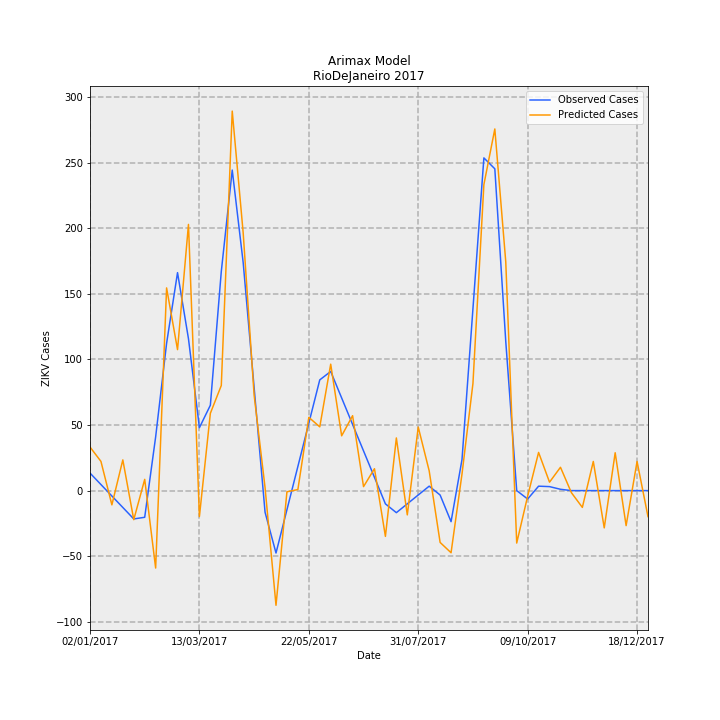

The data file committed next to this chart (first rows):
Date, predictions_incidence, observed_incidence, Predicted Cases, Observed Cases, error
02/01/2017, 0.1986, 0.0799, 33.21, 13.36, 19.85
09/01/2017, 0.1331, 0.02763, 22.25, 4.619, 17.64
16/01/2017, -0.06496, -0.02464, -10.86, -4.119, -6.742
23/01/2017, 0.1399, -0.07691, 23.39, -12.86, 36.25
30/01/2017, -0.1325, -0.1292, -22.16, -21.6, -0.5619
06/02/2017, 0.05124, -0.1216, 8.567, -20.33, 28.9
13/02/2017, -0.3529, 0.2448, -59, 40.93, -99.94
20/02/2017, 0.9238, 0.6711, 154.5, 112.2, 42.25
27/02/2017, 0.6425, 0.9934, 107.4, 166.1, -58.66
06/03/2017, 1.213, 0.6921, 202.8, 115.7, 87.13
13/03/2017, -0.1181, 0.2868, -19.74, 47.96, -67.7
20/03/2017, 0.3523, 0.389, 58.9, 65.04, -6.141
27/03/2017, 0.479, 0.9987, 80.08, 167, -86.89
03/04/2017, 1.73, 1.461, 289.2, 244.3, 44.91
10/04/2017, 1.175, 1.039, 196.4, 173.8, 22.65
17/04/2017, 0.435, 0.4703, 72.74, 78.64, -5.902
24/04/2017, 0.01379, -0.09865, 2.305, -16.49, 18.8
01/05/2017, -0.5227, -0.2845, -87.39, -47.56, -39.83
08/05/2017, -0.005423, -0.0872, -0.9066, -14.58, 13.67
15/05/2017, 0.004777, 0.1101, 0.7986, 18.41, -17.61
22/05/2017, 0.334, 0.3074, 55.84, 51.39, 4.443
29/05/2017, 0.2905, 0.5047, 48.57, 84.38, -35.81
05/06/2017, 0.5762, 0.543, 96.34, 90.78, 5.56
12/06/2017, 0.2497, 0.4223, 41.75, 70.61, -28.86
19/06/2017, 0.3415, 0.3016, 57.09, 50.43, 6.659
26/06/2017, 0.01814, 0.181, 3.033, 30.26, -27.22
03/07/2017, 0.09975, 0.0603, 16.68, 10.08, 6.596
10/07/2017, -0.2087, -0.06038, -34.89, -10.09, -24.8
17/07/2017, 0.24, -0.1006, 40.13, -16.81, 56.94
24/07/2017, -0.1107, -0.0603, -18.51, -10.08, -8.425
31/07/2017, 0.2895, -0.02002, 48.4, -3.348, 51.75
07/08/2017, 0.09032, 0.02025, 15.1, 3.386, 11.71
14/08/2017, -0.2362, -0.02025, -39.49, -3.386, -36.11
21/08/2017, -0.2832, -0.1415, -47.35, -23.66, -23.69
28/08/2017, 0.07567, 0.1415, 12.65, 23.66, -11.01
04/09/2017, 0.488, 0.829, 81.59, 138.6, -57
11/09/2017, 1.395, 1.516, 233.2, 253.5, -20.35
18/09/2017, 1.648, 1.467, 275.6, 245.2, 30.36
25/09/2017, 1.043, 0.6799, 174.3, 113.7, 60.63
02/10/2017, -0.2391, 0.0, -39.97, 0.0, -39.97
09/10/2017, -0.02533, -0.03833, -4.234, -6.408, 2.173
16/10/2017, 0.174, 0.02018, 29.09, 3.374, 25.72
23/10/2017, 0.03841, 0.01814, 6.422, 3.033, 3.388
30/10/2017, 0.1063, 0.006014, 17.78, 1.005, 16.77
06/11/2017, -0.009514, -3.2397561187433e-05, -1.591, -0.005417, -1.585
13/11/2017, -0.07655, 0.0, -12.8, 0.0, -12.8
20/11/2017, 0.1328, 0.0, 22.21, 0.0, 22.21
27/11/2017, -0.17, 0.0, -28.42, 0.0, -28.42
04/12/2017, 0.1725, 0.0, 28.84, 0.0, 28.84
11/12/2017, -0.1597, 0.0, -26.69, 0.0, -26.69
18/12/2017, 0.1327, 0.0, 22.18, 0.0, 22.18
25/12/2017, -0.1187, 0.0, -19.84, 0.0, -19.84
